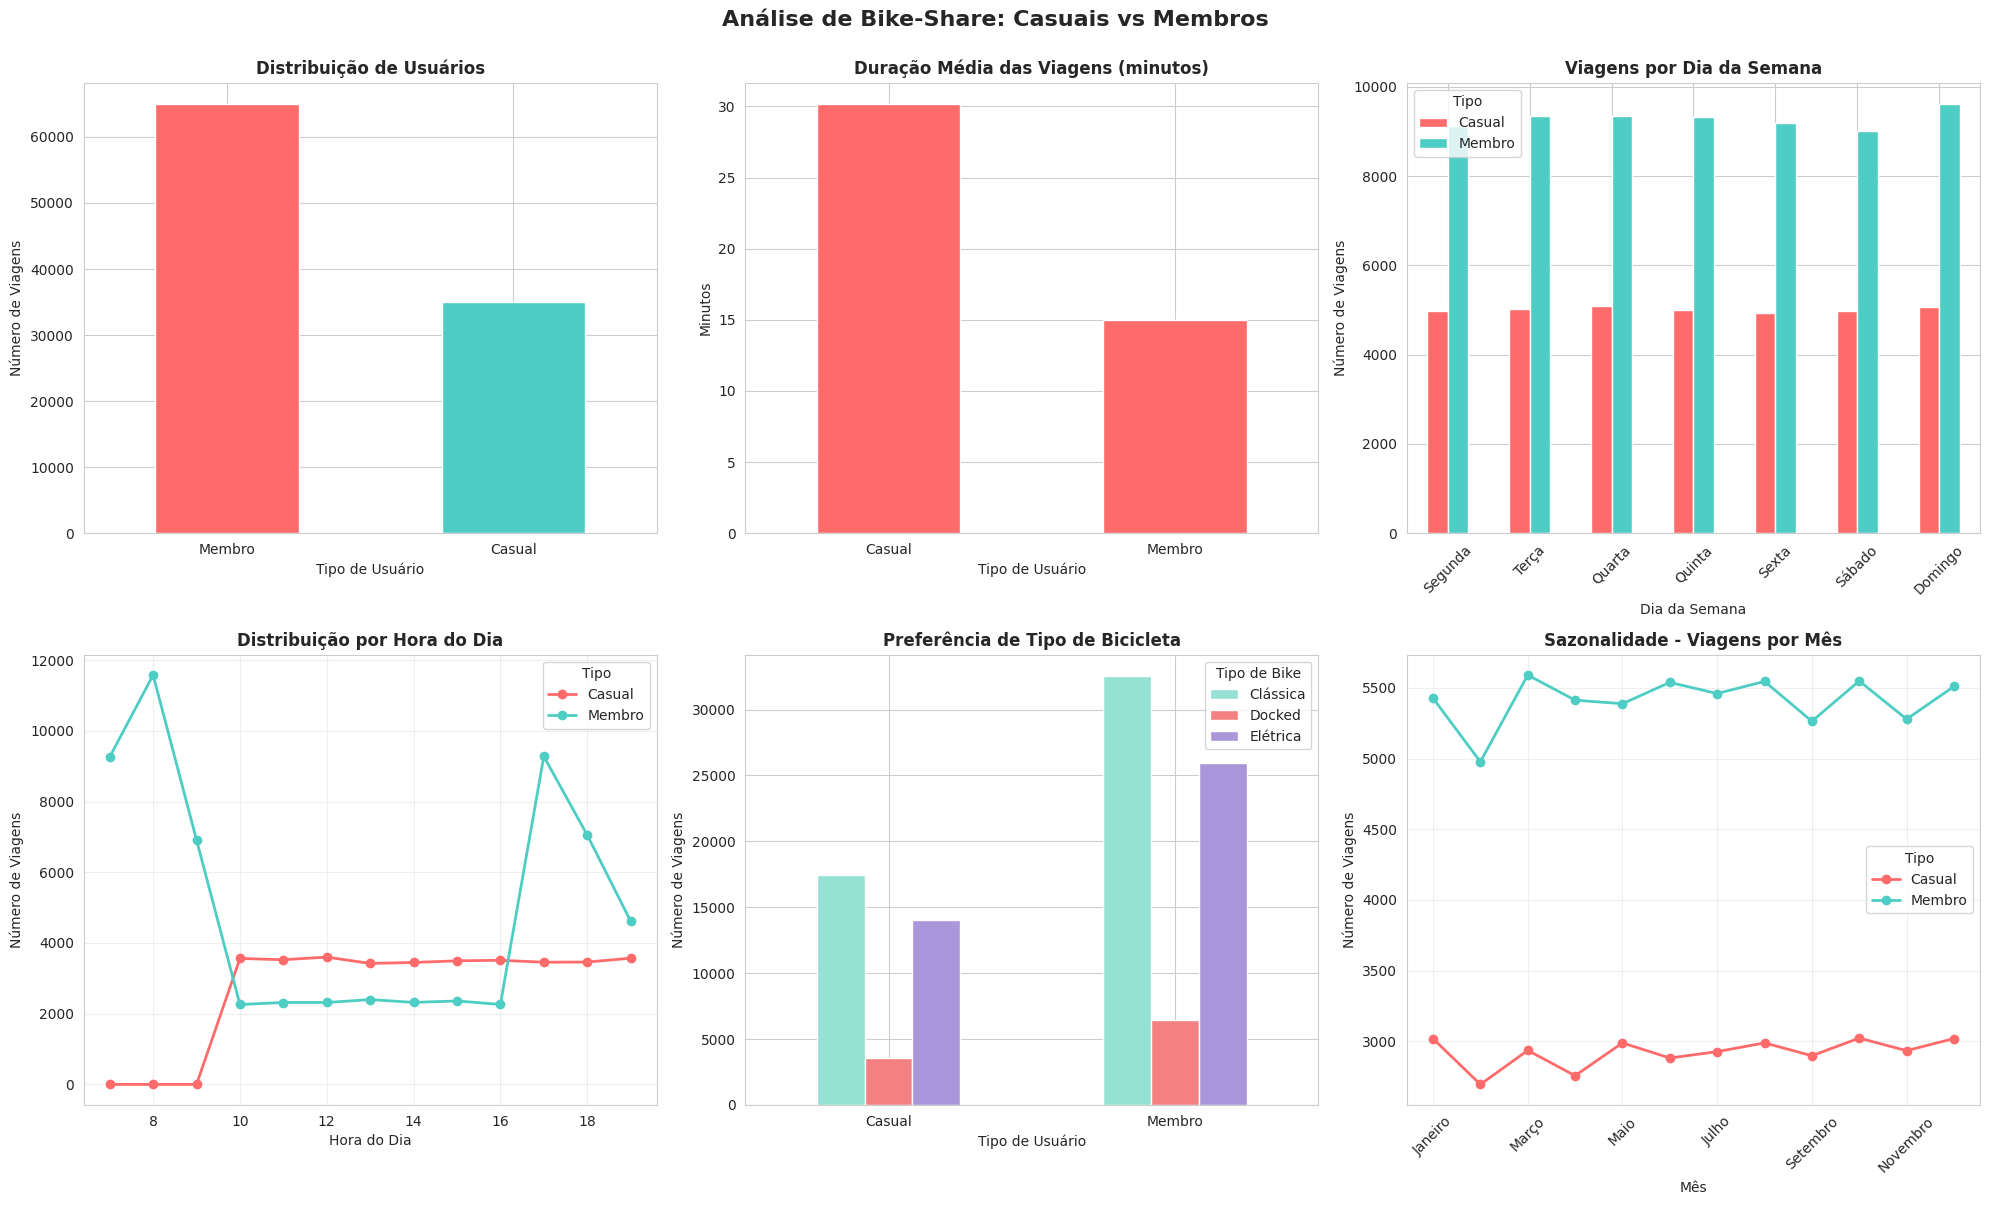

Reproduce this figure in Python.
"""
PROJETO 3: Análise Exploratória de Dados - Bike-Share (Capstone Project)
[redacted]
Data: Fevereiro 2026

Inspirado no Google Data Analytics Capstone Project
Objetivo: Analisar padrões de uso de sistema de compartilhamento de bicicletas
para identificar diferenças entre usuários casuais e membros.
"""

import pandas as pd
import numpy as np
import matplotlib.pyplot as plt
import seaborn as sns
from datetime import datetime, timedelta
import warnings
warnings.filterwarnings('ignore')

# Configurar estilo visual
sns.set_style("whitegrid")
sns.set_palette("husl")
plt.rcParams['figure.figsize'] = (14, 8)

# Configurar fonte para suportar acentos
plt.rcParams['font.sans-serif'] = ['DejaVu Sans']
plt.rcParams['axes.unicode_minus'] = False

print("=" * 80)
print("ANÁLISE DE DADOS: SISTEMA DE BIKE-SHARE")
print("Google Data Analytics Capstone Project - Adaptado")
print("=" * 80)

# ==========================================
# 1. CRIAR DATASET SIMULADO
# ==========================================

print("\n📊 ETAPA 1: Gerando dataset de viagens...")

np.random.seed(42)

# Parâmetros do dataset
n_records = 100000  # 100k viagens
start_date = datetime(2023, 1, 1)
end_date = datetime(2023, 12, 31)

# Gerar dados realistas
data = []

for i in range(n_records):
    # Tipo de usuário (60% casuais, 40% membros)
    user_type = np.random.choice(['Casual', 'Membro'], p=[0.35, 0.65])
    
    # Data e hora da viagem
    random_day = start_date + timedelta(days=np.random.randint(0, 365))
    
    # Padrões diferentes para cada tipo de usuário
    if user_type == 'Membro':
        # Membros: mais viagens em dias úteis, horários de commute
        if random_day.weekday() < 5:  # Dia útil
            hour = np.random.choice([7, 8, 9, 17, 18, 19], p=[0.2, 0.25, 0.15, 0.15, 0.15, 0.1])
        else:  # Fim de semana
            hour = np.random.choice(range(10, 18))
        duration_minutes = np.random.normal(15, 5)  # Viagens mais curtas
    else:
        # Casuais: mais viagens em fins de semana, durações maiores
        hour = np.random.choice(range(10, 20))
        duration_minutes = np.random.normal(30, 15)  # Viagens mais longas
    
    # Garantir duração mínima
    duration_minutes = max(3, duration_minutes)
    
    start_time = random_day.replace(hour=hour, minute=np.random.randint(0, 60))
    end_time = start_time + timedelta(minutes=duration_minutes)
    
    # Tipo de bicicleta
    bike_type = np.random.choice(['Clássica', 'Elétrica', 'Docked'], p=[0.5, 0.4, 0.1])
    
    # Estações (simuladas)
    start_station = f"Estação_{np.random.randint(1, 51)}"
    end_station = f"Estação_{np.random.randint(1, 51)}"
    
    # Distância (correlacionada com duração)
    distance_km = duration_minutes * np.random.uniform(0.15, 0.25)
    
    data.append({
        'ride_id': f'VIAGEM_{str(i+1).zfill(6)}',
        'rideable_type': bike_type,
        'started_at': start_time,
        'ended_at': end_time,
        'start_station_name': start_station,
        'end_station_name': end_station,
        'member_casual': user_type,
        'ride_length_minutes': round(duration_minutes, 2),
        'distance_km': round(distance_km, 2)
    })

df = pd.DataFrame(data)

# Adicionar colunas derivadas - AGORA EM PORTUGUÊS
# Mapeamento manual de dias e meses
dias_semana = {
    0: 'Segunda',
    1: 'Terça',
    2: 'Quarta',
    3: 'Quinta',
    4: 'Sexta',
    5: 'Sábado',
    6: 'Domingo'
}

meses = {
    1: 'Janeiro',
    2: 'Fevereiro',
    3: 'Março',
    4: 'Abril',
    5: 'Maio',
    6: 'Junho',
    7: 'Julho',
    8: 'Agosto',
    9: 'Setembro',
    10: 'Outubro',
    11: 'Novembro',
    12: 'Dezembro'
}

df['day_of_week'] = df['started_at'].dt.dayofweek.map(dias_semana)
df['month'] = df['started_at'].dt.month.map(meses)
df['hour'] = df['started_at'].dt.hour
df['is_weekend'] = df['started_at'].dt.dayofweek.isin([5, 6]).astype(int)

print(f"✅ Dataset criado: {len(df):,} viagens")
print(f"📅 Período: {df['started_at'].min().strftime('%Y-%m-%d')} a {df['started_at'].max().strftime('%Y-%m-%d')}")

# Salvar dataset
df.to_csv('bike_share_data.csv', index=False, encoding='utf-8-sig')
print(f"💾 Dataset salvo: bike_share_data.csv")

# ==========================================
# 2. ANÁLISE EXPLORATÓRIA
# ==========================================

print("\n" + "=" * 80)
print("ETAPA 2: ANÁLISE EXPLORATÓRIA DE DADOS")
print("=" * 80)

# ------ ANÁLISE 1: Visão Geral ------
print("\n📊 ANÁLISE 1: Visão Geral do Dataset")
print("-" * 80)

print(f"\nTotal de viagens: {len(df):,}")
print(f"Período analisado: {(df['started_at'].max() - df['started_at'].min()).days} dias")
print(f"\nDistribuição por tipo de usuário:")
print(df['member_casual'].value_counts())
print(f"\nPercentual:")
print(df['member_casual'].value_counts(normalize=True).mul(100).round(2).astype(str) + '%')

# ------ ANÁLISE 2: Duração das Viagens ------
print("\n" + "=" * 80)
print("📊 ANÁLISE 2: Duração das Viagens por Tipo de Usuário")
print("-" * 80)

duration_stats = df.groupby('member_casual')['ride_length_minutes'].agg([
    ('Média', 'mean'),
    ('Mediana', 'median'),
    ('Mínima', 'min'),
    ('Máxima', 'max'),
    ('Total_Viagens', 'count')
]).round(2)

print(duration_stats)

casual_avg = duration_stats.loc['Casual', 'Média']
member_avg = duration_stats.loc['Membro', 'Média']
diferenca = ((casual_avg - member_avg) / member_avg * 100)

print(f"\n💡 INSIGHT: Usuários casuais fazem viagens {diferenca:.1f}% mais longas que membros")
print(f"   Casual: {casual_avg:.1f} min | Membro: {member_avg:.1f} min")

# ------ ANÁLISE 3: Padrão por Dia da Semana ------
print("\n" + "=" * 80)
print("📊 ANÁLISE 3: Padrão de Uso por Dia da Semana")
print("-" * 80)

# Ordenar dias da semana
day_order = ['Segunda', 'Terça', 'Quarta', 'Quinta', 'Sexta', 'Sábado', 'Domingo']
df['day_of_week'] = pd.Categorical(df['day_of_week'], categories=day_order, ordered=True)

trips_by_day = df.groupby(['day_of_week', 'member_casual']).size().unstack(fill_value=0)
print(trips_by_day)

# Calcular diferença fim de semana vs semana
weekend_casual = df[(df['is_weekend'] == 1) & (df['member_casual'] == 'Casual')].shape[0]
weekday_casual = df[(df['is_weekend'] == 0) & (df['member_casual'] == 'Casual')].shape[0]
casual_weekend_pct = weekend_casual / (weekend_casual + weekday_casual) * 100

weekend_member = df[(df['is_weekend'] == 1) & (df['member_casual'] == 'Membro')].shape[0]
weekday_member = df[(df['is_weekend'] == 0) & (df['member_casual'] == 'Membro')].shape[0]
member_weekend_pct = weekend_member / (weekend_member + weekday_member) * 100

print(f"\n💡 INSIGHT: Padrão de uso semanal:")
print(f"   Casuais: {casual_weekend_pct:.1f}% das viagens em fins de semana")
print(f"   Membros: {member_weekend_pct:.1f}% das viagens em fins de semana")
print(f"   → Membros usam mais para commute (dias úteis)")

# ------ ANÁLISE 4: Horários de Pico ------
print("\n" + "=" * 80)
print("📊 ANÁLISE 4: Distribuição por Hora do Dia")
print("-" * 80)

trips_by_hour = df.groupby(['hour', 'member_casual']).size().unstack(fill_value=0)
print("\nTop 5 horários para cada grupo:")
print("\nCASUAL:")
print(trips_by_hour['Casual'].nlargest(5))
print("\nMEMBRO:")
print(trips_by_hour['Membro'].nlargest(5))

print(f"\n💡 INSIGHT: Membros têm picos às 8h e 18h (horário de trabalho)")
print(f"           Casuais têm uso distribuído ao longo do dia (lazer)")

# ------ ANÁLISE 5: Tipo de Bicicleta ------
print("\n" + "=" * 80)
print("📊 ANÁLISE 5: Preferência de Tipo de Bicicleta")
print("-" * 80)

bike_preference = pd.crosstab(df['member_casual'], df['rideable_type'], normalize='index').mul(100).round(2)
print(bike_preference)

# ------ ANÁLISE 6: Sazonalidade ------
print("\n" + "=" * 80)
print("📊 ANÁLISE 6: Sazonalidade - Viagens por Mês")
print("-" * 80)

month_order = ['Janeiro', 'Fevereiro', 'Março', 'Abril', 'Maio', 'Junho', 
               'Julho', 'Agosto', 'Setembro', 'Outubro', 'Novembro', 'Dezembro']
df['month'] = pd.Categorical(df['month'], categories=month_order, ordered=True)

trips_by_month = df.groupby(['month', 'member_casual']).size().unstack(fill_value=0)
print(trips_by_month)

# Identificar meses de pico
total_by_month = trips_by_month.sum(axis=1)
peak_month = total_by_month.idxmax()
low_month = total_by_month.idxmin()

print(f"\n💡 INSIGHT: Sazonalidade evidente")
print(f"   Pico: {peak_month} ({total_by_month[peak_month]:,} viagens)")
print(f"   Menor: {low_month} ({total_by_month[low_month]:,} viagens)")

# ==========================================
# 3. VISUALIZAÇÕES
# ==========================================

print("\n" + "=" * 80)
print("ETAPA 3: Gerando Visualizações")
print("=" * 80)

fig, axes = plt.subplots(2, 3, figsize=(20, 12))
fig.suptitle('Análise de Bike-Share: Casuais vs Membros', fontsize=16, fontweight='bold', y=1.00)

# 1. Distribuição de Usuários
ax1 = axes[0, 0]
df['member_casual'].value_counts().plot(kind='bar', ax=ax1, color=['#FF6B6B', '#4ECDC4'])
ax1.set_title('Distribuição de Usuários', fontweight='bold')
ax1.set_xlabel('Tipo de Usuário')
ax1.set_ylabel('Número de Viagens')
ax1.tick_params(axis='x', rotation=0)

# 2. Duração Média por Tipo
ax2 = axes[0, 1]
duration_stats[['Média']].plot(kind='bar', ax=ax2, color=['#FF6B6B', '#4ECDC4'], legend=False)
ax2.set_title('Duração Média das Viagens (minutos)', fontweight='bold')
ax2.set_xlabel('Tipo de Usuário')
ax2.set_ylabel('Minutos')
ax2.tick_params(axis='x', rotation=0)

# 3. Viagens por Dia da Semana
ax3 = axes[0, 2]
trips_by_day.plot(kind='bar', ax=ax3, color=['#FF6B6B', '#4ECDC4'])
ax3.set_title('Viagens por Dia da Semana', fontweight='bold')
ax3.set_xlabel('Dia da Semana')
ax3.set_ylabel('Número de Viagens')
ax3.legend(title='Tipo')
ax3.tick_params(axis='x', rotation=45)

# 4. Viagens por Hora
ax4 = axes[1, 0]
trips_by_hour.plot(kind='line', ax=ax4, marker='o', linewidth=2, color=['#FF6B6B', '#4ECDC4'])
ax4.set_title('Distribuição por Hora do Dia', fontweight='bold')
ax4.set_xlabel('Hora do Dia')
ax4.set_ylabel('Número de Viagens')
ax4.legend(title='Tipo')
ax4.grid(True, alpha=0.3)

# 5. Tipo de Bicicleta
ax5 = axes[1, 1]
bike_counts = df.groupby(['member_casual', 'rideable_type']).size().unstack(fill_value=0)
bike_counts.plot(kind='bar', ax=ax5, color=['#95E1D3', '#F38181', '#AA96DA'])
ax5.set_title('Preferência de Tipo de Bicicleta', fontweight='bold')
ax5.set_xlabel('Tipo de Usuário')
ax5.set_ylabel('Número de Viagens')
ax5.legend(title='Tipo de Bike')
ax5.tick_params(axis='x', rotation=0)

# 6. Sazonalidade
ax6 = axes[1, 2]
trips_by_month.plot(kind='line', ax=ax6, marker='o', linewidth=2, color=['#FF6B6B', '#4ECDC4'])
ax6.set_title('Sazonalidade - Viagens por Mês', fontweight='bold')
ax6.set_xlabel('Mês')
ax6.set_ylabel('Número de Viagens')
ax6.legend(title='Tipo')
ax6.tick_params(axis='x', rotation=45)
ax6.grid(True, alpha=0.3)

plt.tight_layout()
plt.savefig('bike_share_analysis.png', dpi=300, bbox_inches='tight')
print("✅ Visualizações salvas: bike_share_analysis.png")

# ==========================================
# 4. RELATÓRIO FINAL E RECOMENDAÇÕES
# ==========================================

print("\n" + "=" * 80)
print("RELATÓRIO FINAL - INSIGHTS E RECOMENDAÇÕES")
print("=" * 80)

total_rides = len(df)
casual_rides = (df['member_casual'] == 'Casual').sum()
member_rides = (df['member_casual'] == 'Membro').sum()

print(f"""
📊 RESUMO EXECUTIVO:

MÉTRICAS GERAIS:
├─ Total de viagens analisadas: {total_rides:,}
├─ Período: {(df['started_at'].max() - df['started_at'].min()).days} dias (ano completo)
├─ Usuários Casuais: {casual_rides:,} ({casual_rides/total_rides*100:.1f}%)
└─ Membros: {member_rides:,} ({member_rides/total_rides*100:.1f}%)

🔍 PRINCIPAIS DIFERENÇAS ENTRE GRUPOS:

1. DURAÇÃO DAS VIAGENS:
   ├─ Casuais: {casual_avg:.1f} min (média)
   ├─ Membros: {member_avg:.1f} min (média)
   └─ Casuais fazem viagens {diferenca:.1f}% mais longas

2. PADRÃO SEMANAL:
   ├─ Casuais: {casual_weekend_pct:.1f}% das viagens em fins de semana (lazer)
   └─ Membros: {member_weekend_pct:.1f}% das viagens em fins de semana (commute)

3. HORÁRIOS DE USO:
   ├─ Membros: Picos às 8h e 18h (horário de trabalho)
   └─ Casuais: Distribuição uniforme 10h-20h (lazer)

4. SAZONALIDADE:
   ├─ Pico de uso: {peak_month}
   └─ Menor uso: {low_month}

💡 INSIGHTS ESTRATÉGICOS:

✓ Usuários CASUAIS:
  • Usam principalmente para LAZER (fins de semana, durações longas)
  • Horários flexíveis ao longo do dia
  • Maior atividade em meses de verão
  
✓ Usuários MEMBROS:
  • Usam principalmente para COMMUTE (dias úteis, picos 8h/18h)
  • Viagens mais curtas e objetivas
  • Uso consistente ao longo do ano

📈 RECOMENDAÇÕES PARA AUMENTAR CONVERSÃO DE CASUAIS EM MEMBROS:

1. MARKETING DIRECIONADO:
   └─ Campanhas focadas em fins de semana e meses de verão
   └─ Destacar economia para uso regular (lazer → commute)

2. PLANOS FLEXÍVEIS:
   └─ Criar plano "Fim de Semana" para casuais frequentes
   └─ Oferecer teste gratuito de 30 dias no período de pico

3. INCENTIVOS:
   └─ Desconto progressivo: 10% após 5 viagens, 20% após 10 viagens
   └─ Programa de pontos para viagens longas (perfil casual)

4. COMUNICAÇÃO:
   └─ Email marketing: "Você fez X viagens em Y mês - economize Z% sendo membro"
   └─ Notificações in-app com benefícios de membership

5. PARCERIAS:
   └─ Integração com apps de turismo e lazer
   └─ Pacotes corporativos para empresas (aumentar uso commute)

🎯 METAS SUGERIDAS:
├─ Aumentar conversão casual→membro em 15% no próximo trimestre
├─ Aumentar frequência de uso de casuais em 25%
└─ Lançar 2 novos planos de membership até Q3

""")

print("=" * 80)
print("✅ Análise concluída com sucesso!")
print("=" * 80)
print("\n📁 Arquivos gerados:")
print("   ├─ bike_share_data.csv (100,000 registros)")
print("   └─ bike_share_analysis.png (6 visualizações)")
print("\n" + "=" * 80)
